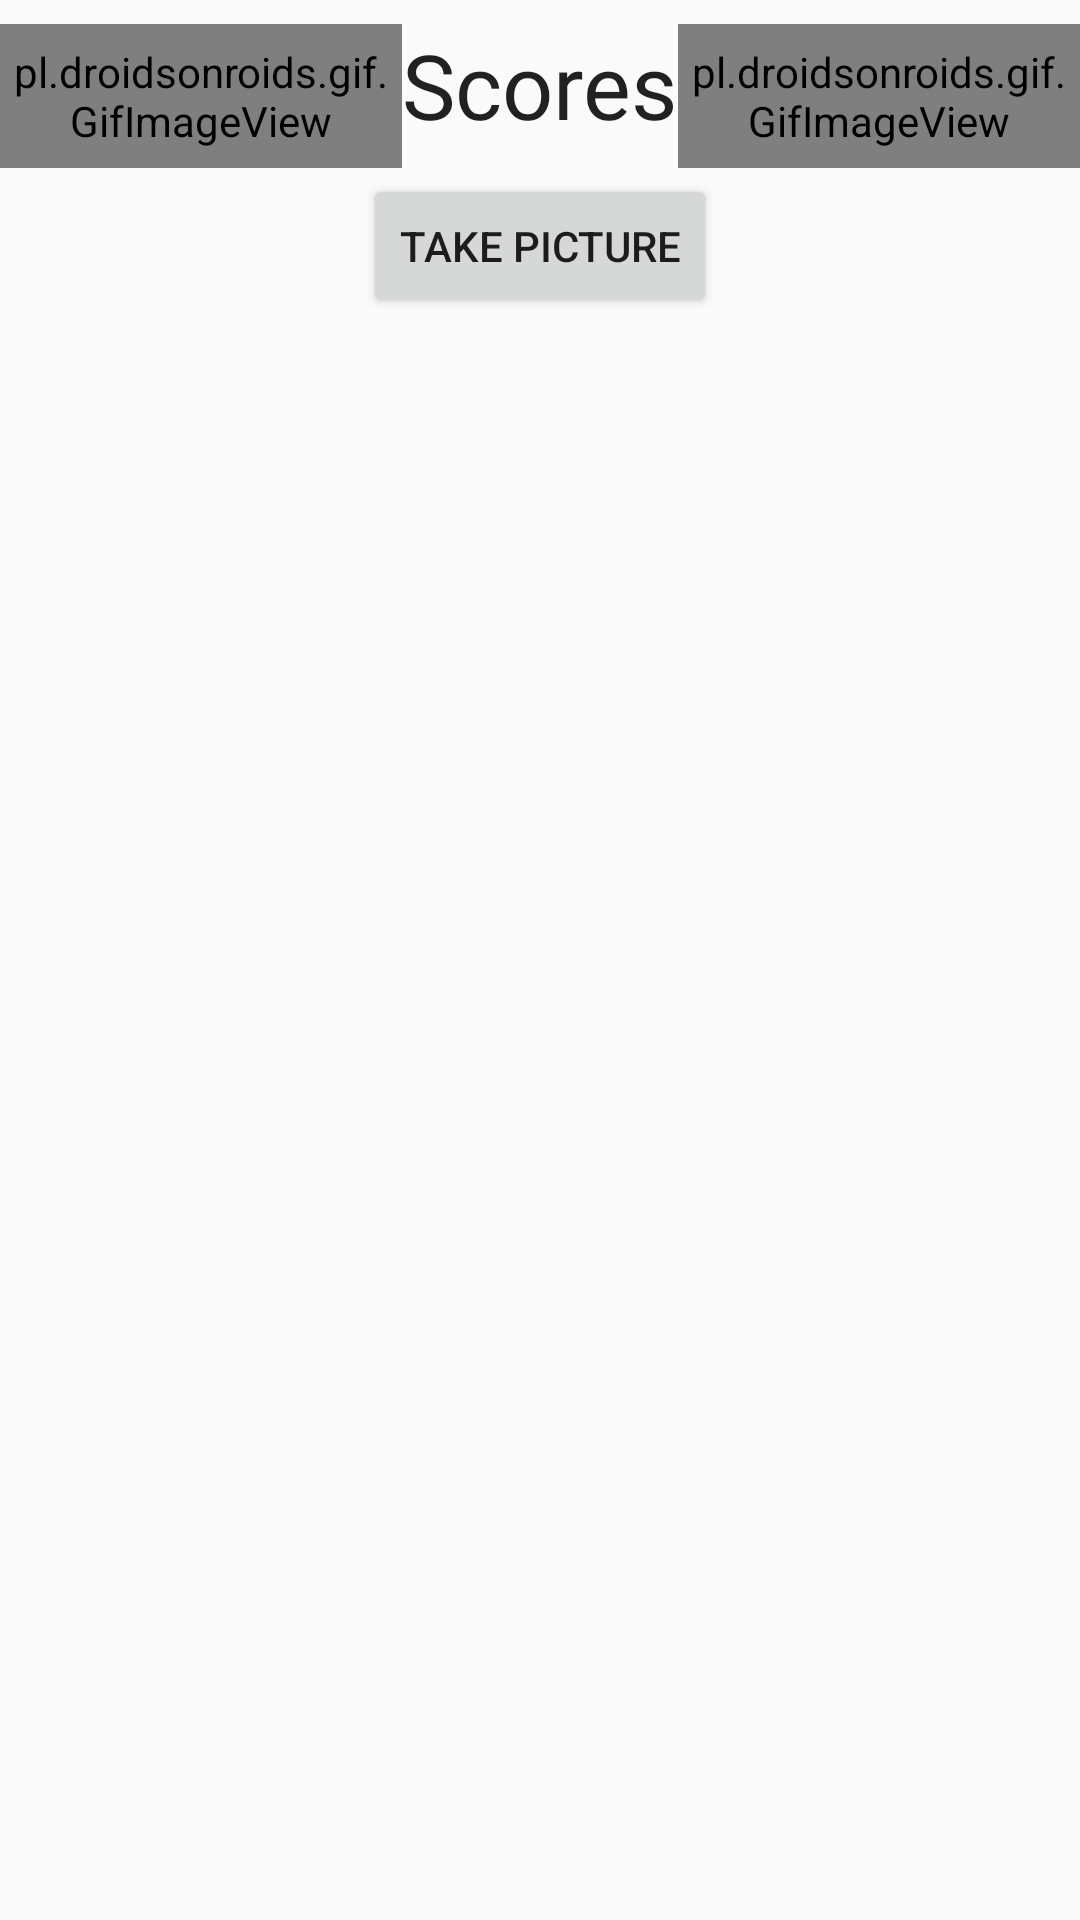

Android layout source for this screen:
<!-- AndroidManifest.xml: application theme AppTheme -->
<!-- res/layout/activity_scores.xml -->
<?xml version="1.0" encoding="utf-8"?>
<androidx.constraintlayout.widget.ConstraintLayout xmlns:android="http://schemas.android.com/apk/res/android"
    xmlns:app="http://schemas.android.com/apk/res-auto"
    xmlns:tools="http://schemas.android.com/tools"
    android:layout_width="match_parent"
    android:layout_height="wrap_content">


    <androidx.recyclerview.widget.RecyclerView
        android:id="@+id/recycler_View"
        android:layout_width="380dp"
        android:layout_height="608dp"
        android:layout_marginStart="16dp"
        android:layout_marginTop="40dp"
        android:layout_marginBottom="8dp"
        android:paddingBottom="40dp"
        app:layout_constraintBottom_toBottomOf="parent"
        app:layout_constraintStart_toStartOf="parent"
        app:layout_constraintTop_toBottomOf="@+id/button"
        app:layout_constraintVertical_bias="0.354" />

    <LinearLayout
        android:id="@+id/linearlayout123"
        android:layout_width="match_parent"
        android:layout_height="50dp"

        android:layout_alignParentStart="true"
        android:layout_marginTop="8dp"
        android:orientation="horizontal"
        android:weightSum="2"
        app:layout_constraintStart_toStartOf="parent"
        app:layout_constraintTop_toTopOf="parent">

        <pl.droidsonroids.gif.GifImageView

            android:id="@+id/gifspin4"
            android:layout_width="34dp"
            android:layout_height="48dp"
            android:layout_alignParentBottom="false"
            android:layout_centerHorizontal="false"
            android:layout_marginStart="0dp"
            android:layout_weight="1"
            android:foregroundGravity="left|center"
            android:src="@drawable/spin2"
            app:layout_constraintBottom_toBottomOf="@id/gifspin5"
            app:layout_constraintStart_toStartOf="@id/gifspin5"
            app:layout_constraintTop_toTopOf="@id/gifspin5"
            app:layout_constraintVertical_bias="5"
            tools:ignore="MissingConstraints">

        </pl.droidsonroids.gif.GifImageView>

        <TextView
            android:id="@+id/scoresList"
            android:layout_width="wrap_content"
            android:layout_height="46dp"
            android:focusable="auto"
            android:fontFamily="@font/audiowide"
            android:text="@string/scorestext"
            android:textAppearance="@android:style/TextAppearance.DeviceDefault.Large"
            android:textSize="30sp" />

        <pl.droidsonroids.gif.GifImageView

            android:id="@+id/gifspin5"
            android:layout_width="34dp"
            android:layout_height="48dp"
            android:layout_alignParentBottom="false"
            android:layout_centerHorizontal="false"
            android:layout_marginStart="0dp"
            android:layout_weight="1"
            android:foregroundGravity="left|center|right"
            android:src="@drawable/spin2"
            app:layout_constraintBottom_toBottomOf="@id/gifspin4"
            app:layout_constraintStart_toStartOf="@id/gifspin4"
            app:layout_constraintTop_toTopOf="@id/gifspin4"
            app:layout_constraintVertical_bias="0.421"
            tools:ignore="MissingConstraints">

        </pl.droidsonroids.gif.GifImageView>

    </LinearLayout>

    <Button
        android:id="@+id/button"
        android:layout_width="wrap_content"
        android:layout_height="wrap_content"
        android:layout_alignParentEnd="true"
        android:layout_centerHorizontal="true"
        android:gravity="center"
        android:text="@string/take_picture"
        app:layout_constraintEnd_toEndOf="parent"
        app:layout_constraintStart_toStartOf="parent"
        app:layout_constraintTop_toBottomOf="@+id/linearlayout123" />


</androidx.constraintlayout.widget.ConstraintLayout>
<!-- resources referenced by this layout -->
<resources>
  <string name="scorestext">Scores</string>
  <string name="take_picture">Take Picture</string>
  <style name="AppTheme" parent="Theme.AppCompat.DayNight.DarkActionBar">
          
          <item name="colorPrimary">@color/colorPrimary</item>
          <item name="colorPrimaryDark">@color/colorPrimaryDark</item>
          <item name="colorAccent">@color/colorAccent</item>
      </style>
  <color name="colorPrimary">#008577</color>
  <color name="colorPrimaryDark">#00574B</color>
  <color name="colorAccent">#D81B60</color>
</resources>
